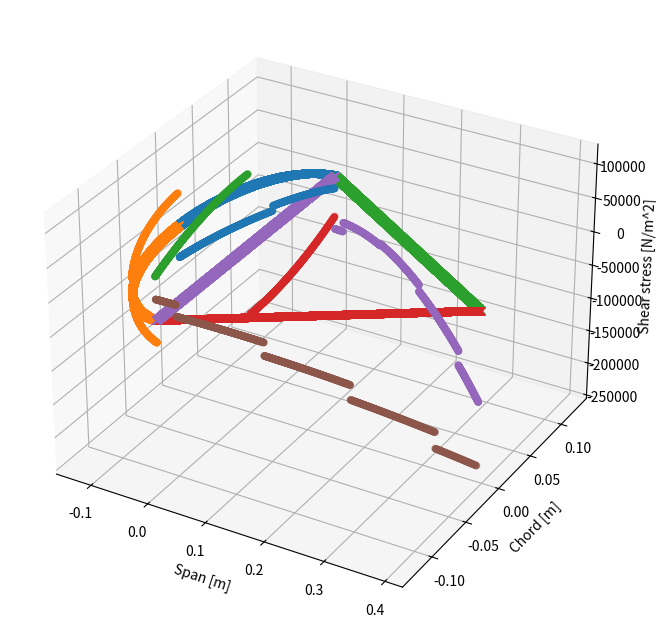

The matplotlib source for this figure:
from numpy import*
from matplotlib import pyplot as plt
from mpl_toolkits.mplot3d import Axes3D
from numpy.linalg import norm, inv, det

def Arc(r, theta):
	""" Function to compute the y and z coordinates of the LE arc 
	Input Arguments:
		r = radius of the arc (float) [m]
		theta = range of theta values (numpy array) [rad]
	Output:
		y, z coordinates (numpy array)
	"""
	y = r*sin(theta);
	z = r*cos(theta);
	return z, y;

def Triangel(height, chord, z):
	""" Function to compute the y and z coordinates of the trangel shape 
	Input Arguments:
		h = Height of the triangle (float) [m]
		chord = chord of the airfoil - radius of arc (float) [m]
	Output:
		y, z coordinates (numpy array)
	"""
	dydz = -height/chord;
	y = height + dydz*z;
	y1 = -height - dydz*z;
	zero = zeros_like(z);
	y_spar = linspace(-height, height, len(z));
	return y, y1, zero, y_spar;

## Quadrature
def GenMatrix(N, x):
	""" Function to Generate Left Matrix (A) for quadrature
	Input Arguments:
		N = Degree of Precision (int)
		x = Quadrature nodes (numpy float array)
	Output:
		A = Inverse of the left side matrix
	"""
	A = ones((N, N));
	for i in range(1, N):
		A[i, :] = x**i;
	return inv(A);

def Quadrature_weights(x):
	""" Function to compute the weights for the Quadrature rule
	Input Arguments:
		x = Quadrature nodes (numpy float array)
	Output:
		w = Weights of the Quadrature rule
	"""
	N = len(x);
	a = x[0]; b = x[-1];
	A_i = GenMatrix(N, x);
	B = zeros((N, 1));
	for i in range(1, N + 1):
		B[i - 1] = (b**i - a**i)/i;
	w = A_i.dot(B);
	return w.T[0];

def integrate(f, w):
	""" Function to Compute integral using Quadrature rule
	Input Arguments:
		f = Matrix containing function values at the nodes (numpy array)
		w = Quadrature weights (numpy array)
	Output:
		I = Value of Integral
	"""
	I = f.dot(w);
	return I;

def Quadrature_weightTransform(nodes, weights, a, b):
	""" Function to transform Quadrature weights and nodes from standard domain [-1, 1] to another domain [a, b]
		while maintaining Degree of Percision
	Input Arguments:
		nodes = array with nodes in [-1, 1] (numpy array)
		weights = array with weights calculated for nodes in [-1, 1] (numpy array)
		[a, b] = new interval (float, float)
	Output:
		x_int = new Quadrature nodes (numpy array)
		w = new Quadrature weights (numpy array)
	"""
	x_int = (b - a)/2*(nodes + 1) + a;
	w = (b - a)/2*weights;
	return x_int, w;

def ShearFlow(BC, t, Izz,Iyy, ds, y,z, s_stringer, q_boom,q_boom_z,Sy,Sz):
	""" Function to compute the shear flow distribution over y, integrated over the differential
		element ds
	Input Arguments:
		BC = Shear Flow boundary condition at a known point in the structure (float) [N/m]
		t = thickness of the structure (float) [m]
		ds = differntial element in the direction of s (numpy array)
	Output:
		qb_array = array containing the value of the shear flows (numpy array) [N/m]
	"""
	qb_array = zeros(len(y));
	qb_array[0] = BC;
	s = zeros_like(y);
	c = 0;
	for i in range(1, len(qb_array)):
		qb_array[i] = qb_array[i - 1] - Sy/Izz*t*y[i]*ds[i - 1] - Sz/Iyy*t*z[i]*ds[i-1];
		s[i] = s[i - 1] + ds[i - 1];
		check = len(s_stringer)*[True];
		if (c < len(s_stringer)):
			if s[i] >= s_stringer[c] and check[c]:
				print(qb_array[i])
				qb_array[i] += q_boom[c] + q_boom_z[c];
				check[c] = False;
				print(q_boom_z[c],c, qb_array[i])
				c += 1;
				
	return qb_array, s;

def ShearFlowIntegrate(q, ds, t):
	""" Function to integrate the shear flow distribution to find shear force
	Input Arguments:
		q = shear flow distribution (numpy array) [N/m]
		ds = vector of steps in s(numpy array)
	Output:
		Sf = Shear Force (float) [N]
	"""
	Sf = q.dot(ds)/t;
	return Sf;

def Verification(qb_skin):
	Fz = 0;
	Fy = 0;
	for i in range(len(qb_skin[0]) - 1):
		theta = arctan(y_arc1[i]/z_arc1[i]);
		dtheta = abs(arctan(y_arc1[i + 1]/z_arc1[i + 1]) - theta);
		ds = r*dtheta;
		Fz -= cos(pi/2 - theta)*qb_skin[0][i]*ds;
		Fy += sin(pi/2 - theta)*qb_skin[0][i]*ds;

	for i in range(len(qb_skin[1]) - 1):
		theta = arctan(y_arc2[i]/z_arc1[i]);
		dtheta = abs(arctan(y_arc2[i + 1]/z_arc1[i + 1]) - theta);
		ds = r*dtheta;
		Fz -= cos(pi/2 - abs(theta))*qb_skin[1][i]*ds;
		Fy -= sin(pi/2 - abs(theta))*qb_skin[1][i]*ds;
	
	for i in range(len(qb_skin[2]) - 1):
		ds = y_spar[i + 1] - y_spar[i];
		Fy += qb_skin[2][i]*ds;

	for i in range(len(qb_skin[3]) - 1):
		dy = y_[i + 1] - y_[i]; dz = z_cord[i + 1] - z_cord[i];
		ds = norm(array([dy, dz]));
		theta = abs(arctan(r/(chord-r)));
		#theta = abs(arctan(dy/dz))
		Fz -= cos(theta)*qb_skin[3][i]*ds;
		Fy -= sin(theta)*qb_skin[3][i]*ds;

	for i in range(len(qb_skin[4]) - 1):
		dy = y_[i + 1] - y_[i]; dz = z_cord[i + 1] - z_cord[i];
		ds = norm(array([dy, dz]));
		theta = abs(arctan(r/(chord-r)));
		#theta = abs(arctan(dy/dz))
		Fz -= cos(theta)*qb_skin[4][i]*ds;
		Fy += sin(theta)*qb_skin[4][i]*ds;
	print("Fz =", Fz, "N");
	print("Fy =", Fy, "N,", "percentage error =", (1 - Fy)*100, "%");


def calculateShear(Iyy,Izz,Sy,Sz):
	# [redacted]
	""" This section computes the shear flow in the LE arc of the Aileron
	Due to symmetry shear flow in section 1 and 2 are the same but in opposet
	direction.
	"""
	dtheta1 = absolute(arctan(y_arc1[1]/z_arc1[1]) - arctan(y_arc1[0]/z_arc1[0]))*ones_like(y_arc1);
	q_boom_y = -Sy/Izz*A_stringer*stringer_pos[:, 1];
	q_boom_z = -Sz/Iyy*A_stringer*stringer_pos[:, 0];
	print(q_boom_z)
	qb_skin1, s1 = ShearFlow(0, t, Izz,Iyy, r*dtheta1, y_arc1,z_arc1, [stringer_pos_s[1]], [q_boom_y[1]],[q_boom_z[1]],Sy,Sz);

	qb_skin2, _ = ShearFlow(0, t, Izz,Iyy, r*dtheta1, y_arc2,z_arc1, [stringer_pos_s[1]], [-q_boom_y[1]],[q_boom_z[1]],Sy,Sz); 
	#qb_skin2 = -qb_skin1;

	#%% Section 3 & 4 (Vertical Spar)
	""" This section computes the shear flow in the vertical spar (contributing to section of the triangle) of the Aileron
	Due to symmetry shear flow in section 1 and 2 are in the same direction. Cut is made at the mid point to preserve symmetry
	"""
	ds3 = (y_spar1[1] - y_spar1[0])*ones_like(y_spar);
	qb_skin3, s5 = ShearFlow(0, t_spar, Izz,Iyy, ds3[: int(len(y_spar1))], y_spar2,zeros_like(y_spar2), [0],[0], [0],Sy,Sz);
	#qb_skin4 = -qb_skin3[::-1];
	qb_skin4, _ = ShearFlow(0, t_spar, Izz,Iyy, ds3[: int(len(y_spar1))], y_spar1[::-1],zeros_like(y_spar1), [0],[0], [0],Sy,Sz);

	#%% Section 5 & 6 (Arms of the triangle)
	""" This section computes the shear flow in the two arams of the triangle (contributing to section of the triangle) of the Aileron
	Due to symmetry shear flow in section 5 and 6 are the same but in opposite directions. Cut is made at the mid point to preserve symmetry
	"""
	dy = y_[1] - y_[0]; dz = z_cord[1] - z_cord[0];
	ds5 = norm(array([dy, dz]))*ones_like(y_);
	qb_skin5, s7 = ShearFlow(qb_skin1[-1] + qb_skin3[-1], t, Izz,Iyy , ds5, y_,z_cord, stringer_pos_s[2: 6] - pi*r/2, q_boom_y[2: 6], -q_boom_z[2:6],Sy,Sz);

	#qb_skin5, s7 = ShearFlow(0, 0, Izz,Iyy , ds5, y_,z_cord, stringer_pos_s[2: 6] - pi*r/2, q_boom_y[2: 6], -q_boom_z[2:6],Sy,Sz);


	#qb_skin5, s7 = ShearFlow(qb_skin1[-1] + qb_skin3[-1], t, Izz,Iyy , ds5, y_,z_cord, stringer_pos_s[2: 6] - pi*r/2, q_boom_y[2: 6], [0,0,0,0],Sy,Sz);
	
	#analytical = (-t*(chord-r)*s7**2)/(2*Iyy*length_arm)-0.3918964
	#plt.figure()
	#plt.plot(s7,qb_skin5)
	#plt.grid(True)
	#plt.plot(s7,analytical)
	#plt.show()
	
	#print(qb_skin5[0],"here")
	#print(z_cord)
	#qb_skin6 = -qb_skin5;
	qb_skin6, _ = ShearFlow((qb_skin2[-1] + qb_skin4[-1]), t, Izz,Iyy , ds5, y_1,z_cord, s_max - stringer_pos_s[6: 10][::-1] - pi/2*r, q_boom_y[6: 10][::-1],-q_boom_z[6:10][::-1],Sy,Sz);

	qb_skin34 = concatenate((qb_skin3, -qb_skin4));
	qb_skin = stack((qb_skin1, qb_skin2, qb_skin34, qb_skin5, qb_skin6));
	print("## Verifying Basic Shear Flow Distribution ##");
	Verification(qb_skin);

	#print(qb_skin5)
	#print(qb_skin5[int(len(qb_skin5)/2)])

	#%% qs0 Calculation
	b = zeros(2);
	qb_skin34 = concatenate((-qb_skin3, qb_skin4));
	qbI = stack((qb_skin1, -qb_skin2, qb_skin34));
	qb_skin34_II = concatenate((qb_skin3, -qb_skin4));
	qbII = stack((qb_skin34_II, qb_skin5, -qb_skin6));
	qb = [qbI, qbII];
	for i in range(len(b)):
		for j in range(len(qbI)):
			if i == 0:
				if j == 0 or j == 1:
					ds = r*dtheta1;
					thickness = t;
				else:
					ds = ds3;
					thickness = t_spar;
			elif i == 1:
				if j == 0:
					ds = ds3;
					thickness = t_spar;
				else:
					ds = ds5;
					thickness = t;
			b[i] += ShearFlowIntegrate(qb[i][j, :], ds, thickness);
	b = -b;
	M = array([[h/t_spar + pi*r/t, -h/t_spar], [-h/t_spar, h/t_spar + 2*length_arm/t]]);
	qs0 = inv(M).dot(b);
	qs0[0] = (b[0] - M[0, 1]*qs0[1])/M[0, 0];

	#qs0 = array([0,0])

	print(qs0, "qs0");

	#%% Verification qs0
	qb_skin1 = qb_skin1 + qs0[0];
	qb_skin2 = qb_skin2 - qs0[0];
	qb_skin3 = qb_skin3 - qs0[0] + qs0[1];
	qb_skin4 = qb_skin4 + qs0[0] - qs0[1];
	qb_skin5 = qb_skin5 + qs0[1];
	qb_skin6 = qb_skin6 - qs0[1];

	qb_skin34 = concatenate((qb_skin3, -qb_skin4));
	qb_skin = stack((qb_skin1, qb_skin2, qb_skin34, qb_skin5, qb_skin6));
	print("## Verifying Total Shear Flow Distribution ##");
	Verification(qb_skin);
	arm = r*cos(arctan(r/(chord - r)));
	Moment = -r*ShearFlowIntegrate(qb_skin1, r*dtheta1, 1);
	Moment += r*ShearFlowIntegrate(qb_skin2, r*dtheta1, 1);
	Moment -= arm*ShearFlowIntegrate(qb_skin5, ds5, 1);
	Moment += arm*ShearFlowIntegrate(qb_skin6, ds5, 1);
	if(Sy!=0):
		SC = Moment/Sy;
		print("Shear Centre Location (z, y) =", (SC, 0), "[m]");

	return qb_skin1,qb_skin2,qb_skin3,qb_skin4,qb_skin5,qb_skin6


def shearDueTorque(T):
	A1 = pi*r*r/2
	A2 = h*(chord-r)*0.5
	C1 = ((pi*r)/t+h/t_spar)/(2*A1)+h/(2*A2*t_spar)
	C2 = -1*((1/(2*A2))*(h/t_spar+(2*length_arm)/t)+h/(2*A1*t_spar))
	C3 = -1*((h/t_spar+(pi*r)/t)/(2*A1))
	C4 = h/(2*A1*t_spar)

	matA = matrix([[2*A1,2*A2,0],
						[C1,C2,0],
						[C3,C4,1]])
	vec = matrix([[T],
						[0],
						[0]])

	result = linalg.inv(matA)*vec
	return result, 2*A1 * result[0] + 2*A2*result[1]

#%% Input Data
N = 1000;
h = 0.248; r = h/2;
t = 1.1e-3;
t_spar = 2.2e-3;
#Izz = 1.42215e-5;
Izz = 1.4004e-5;
Iyy = 5.37e-5;
chord = 0.515;
theta = linspace(0, pi/2, N);
z_cord = linspace(0, chord - r, N);
z_arc1, y_arc1 = Arc(h/2, theta);				# Arc 1 = upper arc
y_arc2 = -y_arc1;								# Arc 2 = lower arc
y_, y_1, zero, y_spar = Triangel(h/2, chord - r, z_cord);
y_spar1 = y_spar[: int(len(y_spar)/2)];			# y coordinates from the bottom of the spar to the mid point
y_spar2 = y_spar[int(len(y_spar)/2) :];			# y coordinates from the mid point to the top
A_stringer = 5.4e-5;
length_arm = sqrt(r**2 + (chord - r)**2);
s_max = pi*r + 2*length_arm;
stringer_pos = array([[0.1215 , 0.0 ], 
[0.07675071331511048 , 0.09418647580945623  ],
[-0.02327089923050003 , 0.11399894755861381 ],
[-0.12811921373607146 , 0.08074781968472415 ],
[-0.2329675282416429 , 0.047496691810834483 ],
[-0.3378158427472144 , 0.014245563936944823 ],
[-0.3378158427472142 , -0.01424556393694485 ],
[-0.23296752824164274 , -0.04749669181083451],
[-0.1281192137360713 , -0.08074781968472418 ],
[-0.023270899230499863 , -0.11399894755861384],
[0.07675071331511048 , -0.09418647580945623 ]]);		# (z, y)

stringer_pos_s = array([0.0, 0.10999390226942096,
						0.22010769635503435, 0.3300018343791974,
						0.43998605554511216, 0.5499766891204068,
						0.6599636373853857, 0.7699542709606804,
					0.8799384921265951, 0.9898326301507581, 1.0999464242363712]);


SHorizontal = 66238.85481289;
SVertical = -34766.8727161;
Torque = 226.73207562;

qb_skin1,qb_skin2,qb_skin3,qb_skin4,qb_skin5,qb_skin6 = calculateShear(Iyy,Izz,SVertical,SHorizontal)

qT1,qT2,twist = shearDueTorque(Torque)[0]
print(shearDueTorque(Torque)[1],"the torque is: ")

print("torque shear flows",qT1,qT2)
print(qb_skin1,qb_skin2,qb_skin3,qb_skin4,qb_skin5,qb_skin6)
print(qT1[0][0])

qb_skin1 = qb_skin1 + qT1;
qb_skin2 = qb_skin2 -qT1
qb_skin3 = qb_skin3 -qT1+qT2
qb_skin4 = qb_skin4 + qT1 - qT2
qb_skin5 = qb_skin5 + qT2
qb_skin6 = qb_skin6 -qT2

print(qb_skin1,qb_skin2,qb_skin3,qb_skin4,qb_skin5,qb_skin6)


tau_skin1 = qb_skin1/t
tau_skin2 = qb_skin2/t
tau_skin3 = qb_skin3/t_spar
tau_skin4 = qb_skin4/t_spar
tau_skin5 = qb_skin5/t
tau_skin6 = qb_skin6/t

#print(tau_skin1[0],tau_skin2[0],tau_skin3[0],tau_skin4[0],tau_skin5[0],tau_skin6[0])

#%% Plots
fig = plt.figure(figsize = (8, 8));
ax = plt.axes(projection = '3d');

# Arc Shear Flows
ax.scatter(-z_arc1, y_arc1, qb_skin1);
ax.scatter(-z_arc1, y_arc2, qb_skin2);
# Spar Shear Flows
ax.scatter(zero[: int(len(zero)/2)], y_spar1[::-1], qb_skin4);
ax.scatter(zero[int(len(zero)/2) :], y_spar2, qb_skin3);
# Trangle arms shear flow
ax.scatter(z_cord, y_, qb_skin5);
ax.scatter(z_cord, y_1, qb_skin6);

## Arc Shear Flows
#ax.scatter(-z_arc1, y_arc1, tau_skin1);
#ax.scatter(-z_arc1, y_arc2, tau_skin2);
## Spar Shear Flows
#ax.scatter(zero[: int(len(zero)/2)], y_spar1[::-1], tau_skin4);
#ax.scatter(zero[int(len(zero)/2) :], y_spar2, tau_skin3);
## Trangle arms shear flow
#ax.scatter(z_cord, y_, tau_skin5);
#ax.scatter(z_cord, y_1, tau_skin6);

plt.plot(-z_arc1, y_arc1, 'x');
plt.plot(-z_arc1, y_arc2, 'x');
plt.plot(z_cord, y_, 'x');
plt.plot(z_cord, y_1, 'x');
plt.plot(zero, y_spar, 'x');
plt.grid(True);
ax.set_xlabel('Span [m]');
ax.set_ylabel('Chord [m]');
ax.set_zlabel('Shear stress [N/m^2]');
plt.show();

